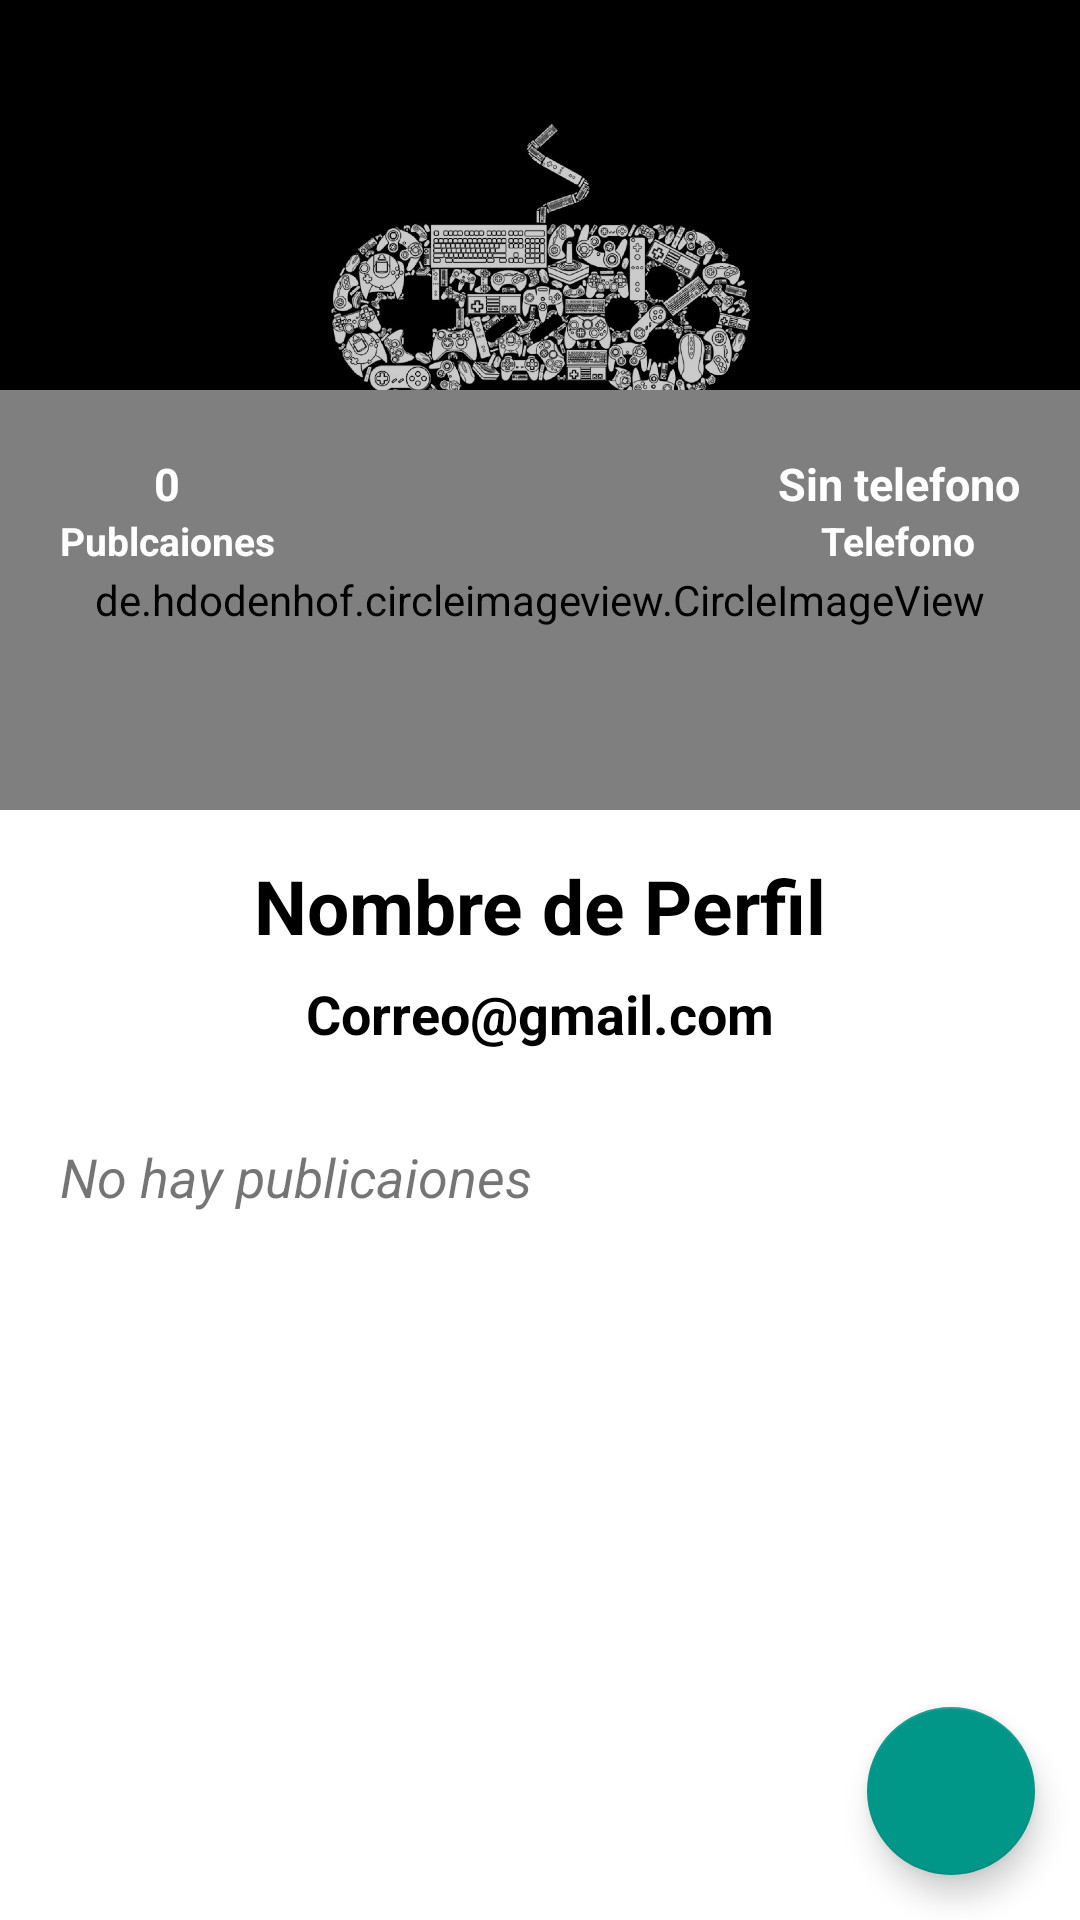

Produce the Android XML layout that renders to this screen, including the resource entries it uses.
<!-- AndroidManifest.xml: application theme Theme.SocialMediaGamer -->
<!-- res/layout/activity_user_profile.xml -->
<?xml version="1.0" encoding="utf-8"?>
<androidx.coordinatorlayout.widget.CoordinatorLayout xmlns:android="http://schemas.android.com/apk/res/android"
    xmlns:tools="http://schemas.android.com/tools"
    android:layout_width="match_parent"
    android:layout_height="match_parent"
    xmlns:app="http://schemas.android.com/apk/res-auto"
    tools:context=".activities.UserProfileActivity">

    <com.google.android.material.appbar.AppBarLayout
        android:id="@+id/appBarLayout"
        android:layout_width="match_parent"
        android:layout_height="350dp"
        android:theme="@style/ThemeOverlay.AppCompat.Dark.ActionBar"
        >

        <com.google.android.material.appbar.CollapsingToolbarLayout
            android:layout_width="match_parent"
            android:layout_height="match_parent"
            app:layout_scrollFlags="scroll|exitUntilCollapsed"
            android:background="@color/white"
            app:contentScrim="@color/teal_700">

            <FrameLayout
                android:layout_width="match_parent"
                android:layout_height="match_parent"
                app:layout_collapseMode = "parallax"
                android:transitionName="@string/transitionname_picture">

                <View
                    android:layout_width="match_parent"
                    android:layout_height="200dp"
                    android:background="@color/black"/>

                <ImageView
                    android:id="@+id/imageViewCover"
                    android:layout_width="match_parent"
                    android:layout_height="200dp"
                    android:scaleType="centerCrop"
                    android:src="@drawable/cover_image"
                    android:alpha="0.8" />

                <de.hdodenhof.circleimageview.CircleImageView
                    android:id="@+id/circleImageProfile"
                    android:layout_width="match_parent"
                    android:layout_height="140dp"
                    android:src="@drawable/ic_person"
                    app:civ_circle_background_color="@color/gray"
                    android:layout_marginTop="130dp"
                    app:civ_border_color="@color/white"
                    app:civ_border_width="5dp" />

                <LinearLayout
                    android:layout_width="wrap_content"
                    android:layout_height="wrap_content"
                    android:orientation="vertical"
                    android:layout_gravity="center|right"
                    android:layout_marginRight="20dp"
                    android:layout_marginBottom="5dp"
                    android:gravity="center">

                    <TextView
                        android:id="@+id/textViewPhone"
                        android:layout_width="wrap_content"
                        android:layout_height="wrap_content"
                        android:text="Sin telefono"
                        android:textColor="@color/white"
                        android:textStyle="bold"
                        android:textSize="15dp"/>

                    <TextView
                        android:layout_width="wrap_content"
                        android:layout_height="wrap_content"
                        android:text="Telefono"
                        android:textColor="@color/white"
                        android:textStyle="bold"
                        android:textSize="13dp"/>


                </LinearLayout>

                <LinearLayout
                    android:layout_width="wrap_content"
                    android:layout_height="wrap_content"
                    android:orientation="vertical"
                    android:layout_gravity="center|left"
                    android:layout_marginLeft="20dp"
                    android:layout_marginBottom="5dp"
                    android:gravity="center">

                    <TextView
                        android:id="@+id/textViewPostNumber"
                        android:layout_width="wrap_content"
                        android:layout_height="wrap_content"
                        android:text="0"
                        android:textColor="@color/white"
                        android:textStyle="bold"
                        android:textSize="15dp"/>

                    <TextView
                        android:layout_width="wrap_content"
                        android:layout_height="wrap_content"
                        android:text="Publcaiones"
                        android:textColor="@color/white"
                        android:textStyle="bold"
                        android:textSize="13dp"/>


                </LinearLayout>

                <LinearLayout
                    android:layout_width="match_parent"
                    android:layout_height="wrap_content"
                    android:orientation="vertical"
                    android:layout_gravity="bottom"
                    android:gravity="center"
                    >

                    <TextView
                        android:id="@+id/textViewUsername"
                        android:layout_width="wrap_content"
                        android:layout_height="wrap_content"
                        android:text="Nombre de Perfil"
                        android:textColor="@color/negro"
                        android:textStyle="bold"
                        android:textSize="25dp"/>

                    <TextView
                        android:id="@+id/textViewEmail"
                        android:layout_width="wrap_content"
                        android:layout_height="wrap_content"
                        android:text="Correo@gmail.com"
                        android:textColor="@color/negro"
                        android:textStyle="bold"
                        android:layout_marginTop="7dp"
                        android:textSize="18dp"/>

                </LinearLayout>



            </FrameLayout>

            <androidx.appcompat.widget.Toolbar
                android:id="@+id/toolbar"
                android:layout_width="match_parent"
                android:layout_height="?attr/actionBarSize"
                app:layout_collapseMode="pin"/>



        </com.google.android.material.appbar.CollapsingToolbarLayout>

    </com.google.android.material.appbar.AppBarLayout>

    <androidx.core.widget.NestedScrollView
        android:layout_width="match_parent"
        android:layout_height="match_parent"
        app:layout_behavior="@string/appbar_scrolling_view_behavior"
        android:layout_marginTop="20dp">

        <LinearLayout
            android:layout_width="match_parent"
            android:layout_height="match_parent"
            android:orientation="vertical">

            <TextView
                android:id="@+id/textViewPostExist"
                android:layout_width="wrap_content"
                android:layout_height="wrap_content"
                android:text="No hay publicaiones"
                android:layout_marginTop="10dp"
                android:layout_marginBottom="10dp"
                android:layout_marginLeft="20dp"
                android:layout_marginRight="20dp"
                android:textSize="18dp"
                android:textStyle="italic"/>

            <androidx.recyclerview.widget.RecyclerView
                android:id="@+id/recyclerViewMyPost"
                android:layout_width="match_parent"
                android:layout_height="match_parent"
                app:layout_behavior="com.google.android.material.appbar.AppBarLayout$ScrollingViewBehavior"/>

        </LinearLayout>

    </androidx.core.widget.NestedScrollView>

    <com.google.android.material.floatingactionbutton.FloatingActionButton
        android:id="@+id/fabChat"
        android:layout_width="wrap_content"
        android:layout_height="wrap_content"
        android:src="@drawable/ic_chat"
        android:layout_gravity="bottom|right"
        android:layout_margin="15dp"/>



</androidx.coordinatorlayout.widget.CoordinatorLayout>
<!-- resources referenced by this layout -->
<resources>
  <color name="black">#FF000000</color>
  <color name="gray">#E1F4F4F4</color>
  <color name="negro">#000000</color>
  <color name="teal_700">#009688</color>
  <color name="white">#FFFFFFFF</color>
  <!-- drawable cover_image: png bitmap (drawable-mdpi, 108194 bytes) -->
  <string name="transitionname_picture">transitionnamepicture</string>
  <style name="Theme.SocialMediaGamer" parent="Theme.MaterialComponents.DayNight.NoActionBar">
          
          <item name="colorPrimary">@color/teal_700</item>
          <item name="colorPrimaryVariant">@color/teal_700</item>
          <item name="colorOnPrimary">@color/white</item>
          
          <item name="colorSecondary">@color/teal_700</item>
          <item name="colorSecondaryVariant">@color/teal_700</item>
          <item name="colorOnSecondary">@color/black</item>
          
          <item name="android:statusBarColor" tools:targetApi="l">?attr/colorPrimaryVariant</item>
          
      </style>
</resources>
